Run: headless pygame with SDL's dummy video driver; simulated clock (each Clock.tick advances the game by its frame time, no real sleeping); random seed 0; keys injected as events and as key.get_pressed() state; no mouse input.
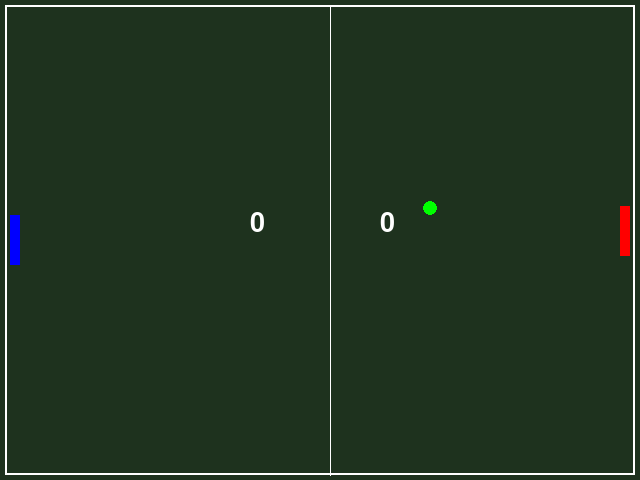
Frame 1 of 4 · flips 1–60 · no input
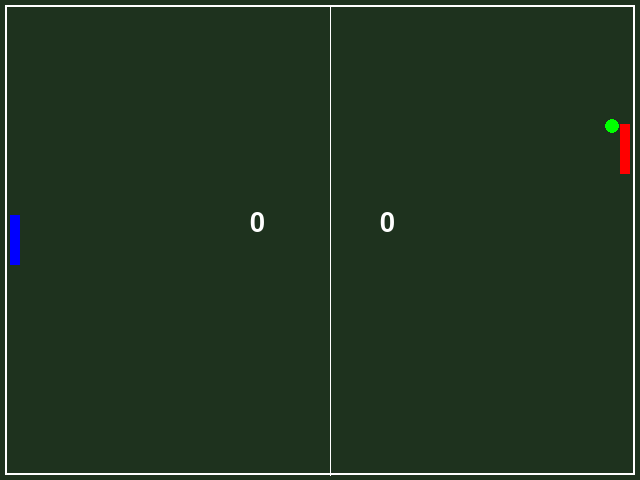
Frame 2 of 4 · flips 61–180 · tapped SPACE, RETURN · held RIGHT (→), D
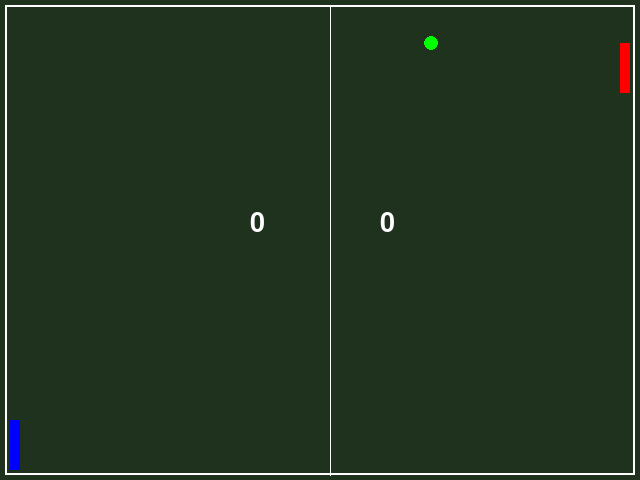
Frame 3 of 4 · flips 181–300 · held DOWN (↓), S
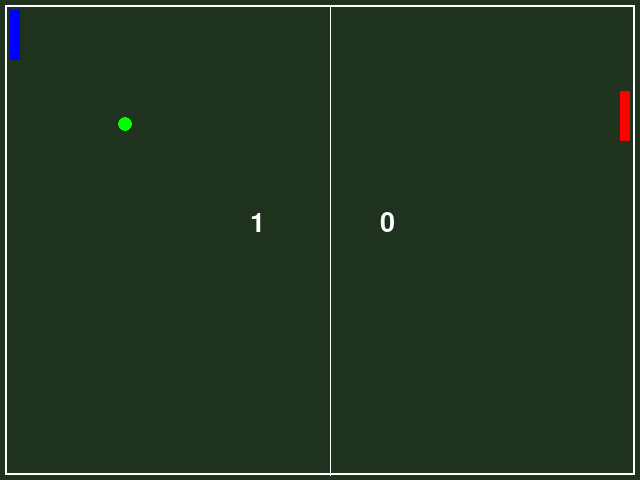
Frame 4 of 4 · flips 301–420 · held LEFT (←), A, UP (↑), W

The pygame program that drew these frames:

import pygame
import os
from pygame.locals import *
from sys import exit
import random

WINNING_SCORE = 5

pygame.init()

screen=pygame.display.set_mode((640,480),0,32)
pygame.display.set_caption("pong")

#création des 2 bares
back = pygame.Surface((640,480))
background = pygame.Surface((640, 480))
background.fill((30, 50, 30)) # dark forest green
bar = pygame.Surface((10,50))
bar1 = bar.convert()
bar1.fill((0,0,255))
bar2 = bar.convert()
bar2.fill((255,0,0))
circ_sur = pygame.Surface((15,15))
circ = pygame.draw.circle(circ_sur,(0,255,0),(15/2,15/2),15/2)
circle = circ_sur.convert()
circle.set_colorkey((0,0,0))

# quelque definition
bar1_x, bar2_x = 10. , 620.
bar1_y, bar2_y = 215. , 215.
circle_x, circle_y = 307.5, 232.5
bar1_move, bar2_move = 0. , 0.
speed_x, speed_y, speed_circ = 250., 250., 250.
bar1_score, bar2_score = 0,0

clock = pygame.time.Clock()
font = pygame.font.SysFont("calibri",40)

while True:
    
    for event in pygame.event.get():
        if event.type == QUIT:
            exit()
        if event.type == KEYDOWN:
            if event.key == K_UP:
                bar1_move = -ai_speed
            elif event.key == K_DOWN:
                bar1_move = ai_speed
        elif event.type == KEYUP:
            if event.key == K_UP:
                bar1_move = 0.
            elif event.key == K_DOWN:
                bar1_move = 0.
    
    score1 = font.render(str(bar1_score), True,(255,255,255))
    score2 = font.render(str(bar2_score), True,(255,255,255))

    screen.blit(background,(0,0))
    frame = pygame.draw.rect(screen,(255,255,255),Rect((5,5),(630,470)),2)
    middle_line = pygame.draw.aaline(screen,(255,255,255),(330,5),(330,475))
    screen.blit(bar1,(bar1_x,bar1_y))
    screen.blit(bar2,(bar2_x,bar2_y))
    screen.blit(circle,(circle_x,circle_y))
    screen.blit(score1,(250.,210.))
    screen.blit(score2,(380.,210.))

    bar1_y += bar1_move
    
# mouvement de circle
    time_passed = clock.tick(30)
    time_sec = time_passed / 1000.0
    
    circle_x += speed_x * time_sec
    circle_y += speed_y * time_sec
    ai_speed = speed_circ * time_sec
#IA du pc
    if circle_x >= 305.:
        if not bar2_y == circle_y + 7.5:
            if bar2_y < circle_y + 7.5:
                bar2_y += ai_speed
            if  bar2_y > circle_y - 42.5:
                bar2_y -= ai_speed
        else:
            bar2_y == circle_y + 7.5
    
    if bar1_y >= 420.: bar1_y = 420.
    elif bar1_y <= 10. : bar1_y = 10.
    if bar2_y >= 420.: bar2_y = 420.
    elif bar2_y <= 10.: bar2_y = 10.
#vue que je ne connais pas trop les collision, la balle qui touche la bare marche comme ça:
    if circle_x <= bar1_x + 10.:
        if circle_y >= bar1_y - 7.5 and circle_y <= bar1_y + 42.5:
            circle_x = 20.
            speed_x = -speed_x
    if circle_x >= bar2_x - 15.:
        if circle_y >= bar2_y - 7.5 and circle_y <= bar2_y + 42.5:
            circle_x = 605.
            speed_x = -speed_x
    if circle_x < 5.:
        bar2_score += 1
        circle_x, circle_y = 320., 232.5
        bar1_y,bar_2_y = 215., 215.
    elif circle_x > 620.:
        bar1_score += 1
        circle_x, circle_y = 307.5, 232.5
        bar1_y, bar2_y = 215., 215.
    if circle_y <= 10.:
        speed_y = -speed_y
        circle_y = 10.
    elif circle_y >= 457.5:
        speed_y = -speed_y
        circle_y = 457.5

# check si quelqu'un est arriver a 5 points
    if bar1_score >= WINNING_SCORE or bar2_score >= WINNING_SCORE:
     screen.fill((0, 0, 0))
    
    if bar1_score >= WINNING_SCORE:
        # joueur a gagné donc affiché message et fermer le jeu
        msg = font.render("Tu as gagné, la forêt est sauver!", True, (0, 255, 0))
        screen.blit(msg, (150, 200))
        pygame.display.update()
        pygame.time.delay(3000) # attendre 3 seondes pour que joueur lie
        pygame.quit()
        exit()
        
    elif bar2_score >= WINNING_SCORE:
        # pc gagne: afficher le message et reset le jeu
        msg = font.render("Tu as perdu", True, (255, 0, 0))
        screen.blit(msg, (150, 200))
        pygame.display.update()
        pygame.time.delay(3000)
        
        # reset tout
        bar1_score, bar2_score = 0, 0
        circle_x, circle_y = 307.5, 232.5
        bar1_y, bar2_y = 215., 215.
        speed_x, speed_y = 250., 250. 
        continue # recommencer la boucle 

    pygame.display.update()
